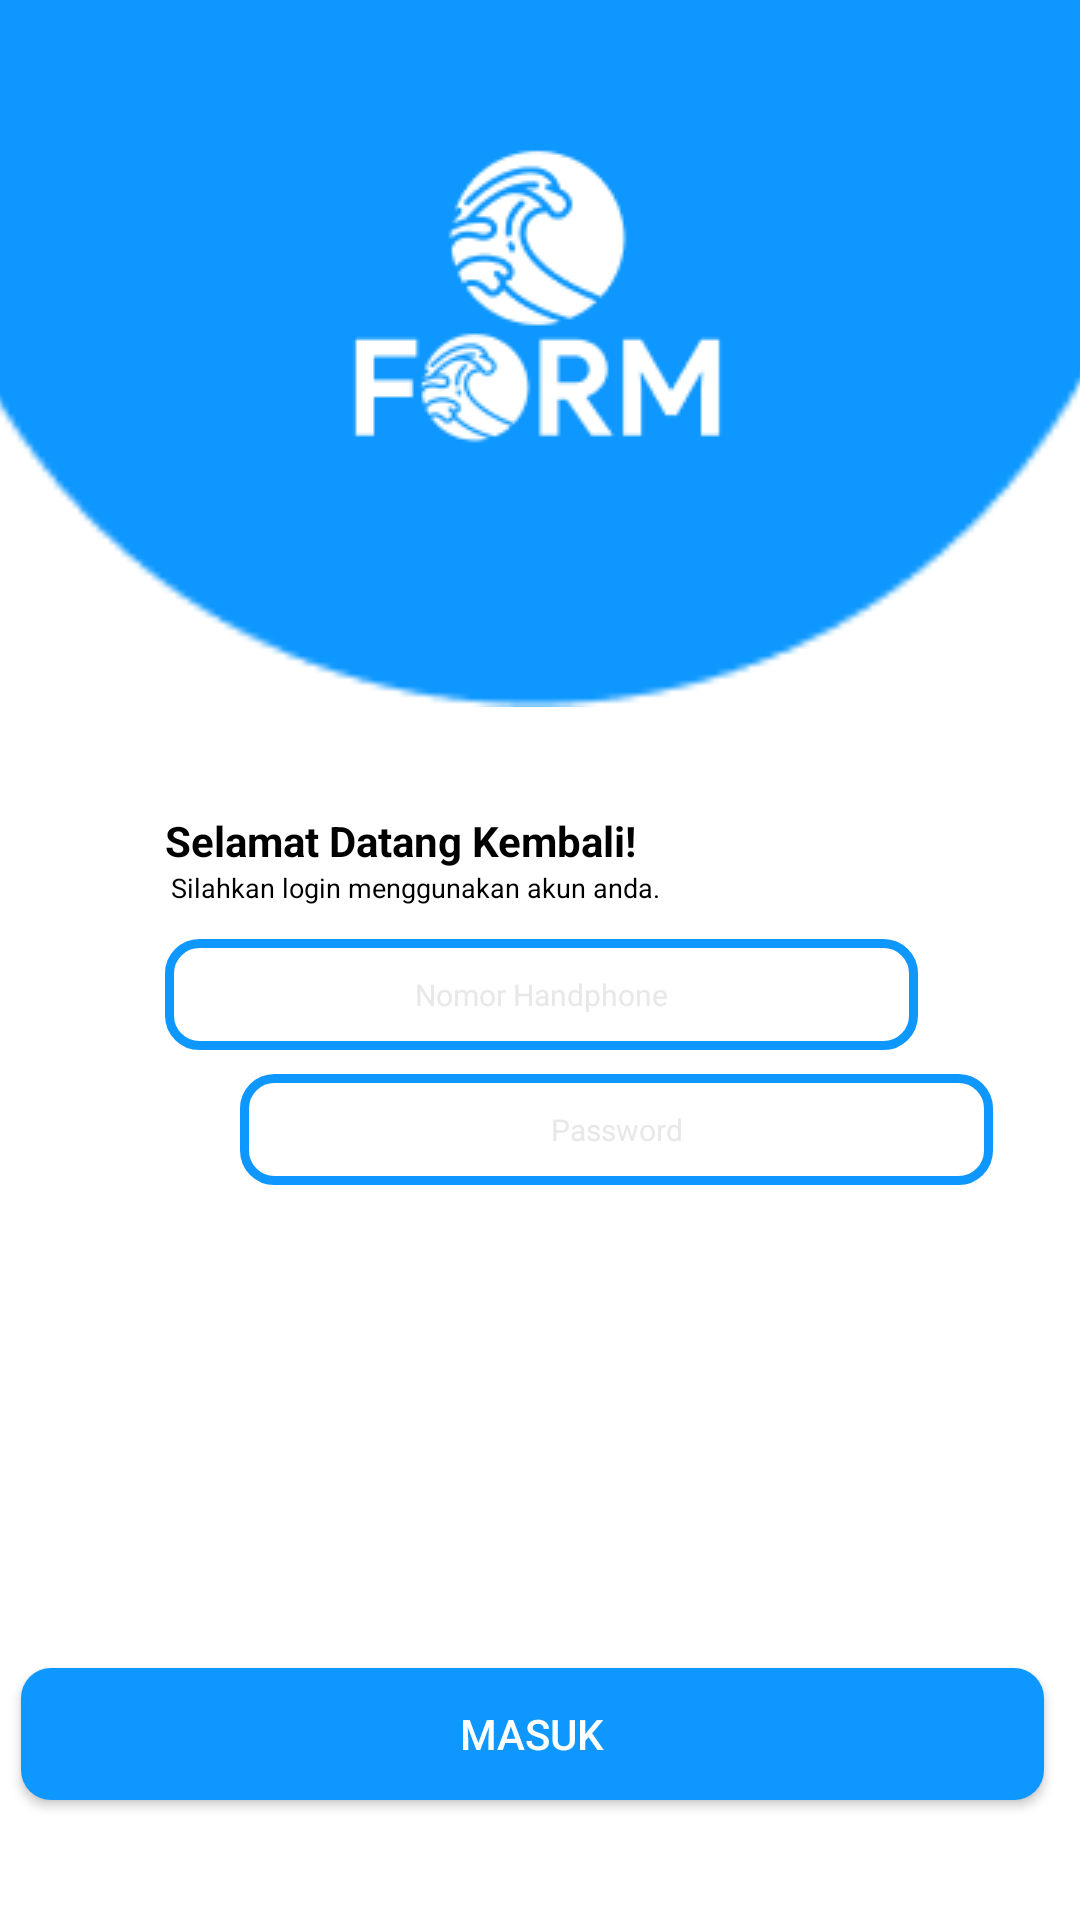

Layout XML and referenced resources for this Android screen:
<!-- AndroidManifest.xml: application theme AppTheme -->
<!-- res/layout/activity_sign_in.xml -->
<?xml version="1.0" encoding="utf-8"?>
<android.support.constraint.ConstraintLayout xmlns:android="http://schemas.android.com/apk/res/android"
    xmlns:app="http://schemas.android.com/apk/res-auto"
    xmlns:tools="http://schemas.android.com/tools"
    android:layout_width="match_parent"
    android:layout_height="match_parent"
    tools:context=".SignIn"
    android:background="@color/putih">


    <ImageView
        android:id="@+id/imageView3"
        android:layout_width="417dp"
        android:layout_height="289dp"
        android:layout_marginStart="8dp"
        android:layout_marginEnd="8dp"
        android:layout_marginBottom="606dp"
        app:layout_constraintBottom_toBottomOf="parent"
        app:layout_constraintEnd_toEndOf="parent"
        app:layout_constraintStart_toStartOf="parent"
        app:layout_constraintTop_toTopOf="parent"
        app:layout_constraintVertical_bias="0.14"
        app:srcCompat="@drawable/circle" />

    <ImageView
        android:id="@+id/imageView6"
        android:layout_width="wrap_content"
        android:layout_height="wrap_content"
        android:layout_marginStart="8dp"
        android:layout_marginTop="8dp"
        android:layout_marginBottom="8dp"
        app:layout_constraintBottom_toBottomOf="parent"
        app:layout_constraintEnd_toEndOf="@+id/imageView3"
        app:layout_constraintHorizontal_bias="0.481"
        app:layout_constraintStart_toStartOf="@+id/imageView3"
        app:layout_constraintTop_toTopOf="@+id/imageView3"
        app:layout_constraintVertical_bias="0.138"
        app:srcCompat="@drawable/onboard1" />

    <EditText
        android:id="@+id/editText2"
        android:layout_width="251dp"
        android:layout_height="37dp"
        android:layout_marginStart="8dp"
        android:layout_marginTop="8dp"
        android:layout_marginEnd="8dp"
        android:layout_marginBottom="8dp"
        android:background="@drawable/kotak"
        android:ems="10"
        android:inputType="phone"
        android:hint="Nomor Handphone"
        android:textAlignment="center"
        android:textColor="@color/biru2"
        android:textColorHint="@color/abuabu"
        android:textSize="10dp"
        app:layout_constraintBottom_toBottomOf="parent"
        app:layout_constraintEnd_toEndOf="parent"
        app:layout_constraintHorizontal_bias="0.506"
        app:layout_constraintStart_toStartOf="parent"
        app:layout_constraintTop_toTopOf="@+id/imageView3"
        app:layout_constraintVertical_bias="0.547" />

    <EditText
        android:id="@+id/editText3"
        android:layout_width="251dp"
        android:layout_height="37dp"
        android:layout_marginStart="80dp"
        android:layout_marginTop="8dp"
        android:layout_marginEnd="80dp"
        android:layout_marginBottom="156dp"
        android:background="@drawable/kotak"
        android:ems="10"
        android:inputType="textPassword"
        android:hint="Password"
        android:textAlignment="center"
        android:textColor="@color/biru2"
        android:textColorHint="@color/abuabu"
        android:textSize="10dp"
        app:layout_constraintBottom_toTopOf="@+id/SignIn2"
        app:layout_constraintEnd_toEndOf="parent"
        app:layout_constraintHorizontal_bias="0.0"
        app:layout_constraintStart_toStartOf="parent"
        app:layout_constraintTop_toTopOf="parent"
        app:layout_constraintVertical_bias="0.986"
        />

    <TextView
        android:id="@+id/textView"
        android:layout_width="wrap_content"
        android:layout_height="wrap_content"
        android:layout_marginStart="80dp"
        android:layout_marginTop="26dp"
        android:layout_marginEnd="173dp"
        android:text="Selamat Datang Kembali!"
        android:textColor="#000"
        android:textStyle="bold"
        app:layout_constraintBottom_toTopOf="@+id/textView3"
        app:layout_constraintEnd_toEndOf="parent"
        app:layout_constraintStart_toStartOf="parent"
        app:layout_constraintTop_toBottomOf="@+id/imageView3" />

    <TextView
        android:id="@+id/textView3"
        android:layout_width="wrap_content"
        android:layout_height="wrap_content"
        android:layout_marginStart="80dp"
        android:layout_marginEnd="163dp"
        android:layout_marginBottom="20dp"
        android:text="Silahkan login menggunakan akun anda."
        android:textColor="#000"
        android:textSize="9dp"
        app:layout_constraintBottom_toTopOf="@+id/editText2"
        app:layout_constraintEnd_toEndOf="parent"
        app:layout_constraintStart_toStartOf="parent"
        app:layout_constraintTop_toBottomOf="@+id/textView" />

    <Button
        android:id="@+id/SignIn2"
        android:layout_width="341dp"
        android:layout_height="44dp"
        android:layout_marginStart="159dp"
        android:layout_marginEnd="164dp"
        android:layout_marginBottom="40dp"
        android:background="@drawable/kotak_biru"
        android:text="Masuk"
        app:layout_constraintBottom_toBottomOf="parent"
        app:layout_constraintEnd_toEndOf="parent"
        app:layout_constraintStart_toStartOf="parent" />

</android.support.constraint.ConstraintLayout>
<!-- resources referenced by this layout -->
<resources>
  <color name="abuabu">#E8E8E8</color>
  <color name="biru2">#0D97FF</color>
  <color name="putih">#ffff</color>
  <!-- drawable circle: png bitmap (drawable, 1906 bytes) -->
  <!-- drawable kotak (drawable) -->
  <shape xmlns:android="http://schemas.android.com/apk/res/android"
      android:shape="rectangle" >
      <solid android:color="@color/putih" />
      <corners android:radius="10dp"/>
      <stroke android:color="@color/biru2"
          android:width="3dp"/>
  
  </shape>
  <!-- drawable kotak_biru (drawable) -->
  <shape xmlns:android="http://schemas.android.com/apk/res/android"
      android:shape="rectangle" >
      <solid android:color="@color/biru2" />
      <corners android:radius="10dp"/>
  
  </shape>
  <!-- drawable onboard1: png bitmap (drawable-v24, 5082 bytes) -->
  <style name="AppTheme" parent="Theme.AppCompat.NoActionBar">
          
          <item name="colorPrimary">@color/colorPrimary</item>
          <item name="colorPrimaryDark">@color/colorPrimaryDark</item>
          <item name="colorAccent">@color/colorAccent</item>
      </style>
  <color name="colorPrimary">#008577</color>
  <color name="colorPrimaryDark">#0D97FF</color>
  <color name="colorAccent">#D81B60</color>
</resources>
